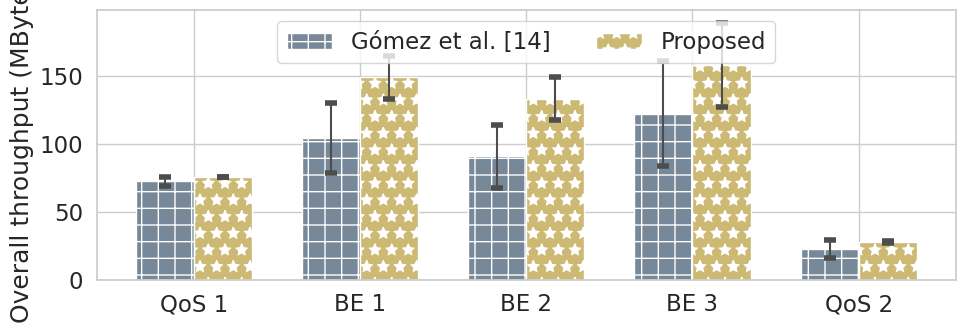

Python code for this plot:
# Credit: Josh Hemann

import numpy as np
import matplotlib.pyplot as plt
import seaborn as sns


# Applying Seaborn style
# whitegrid, darkgrid, whitegrid, dark, white, and ticks
sns.set(style="whitegrid", font='Times New Roman', palette='deep', font_scale=1.5, color_codes=True, rc=None)
plt.rcParams['mathtext.fontset'] = 'stix'
hatches = ['+', 'x', '.', '*', 'o', '\\', 'O', '-']
colors = ['darkolivegreen', 'darkblue', 'deepskyblue', 'magenta', 'goldenrod']

labels = ['QoS 1', 'BE 1', 'BE 2', 'BE 3', 'QoS 2']
gomez_means = [72.5155892, 104.3034556, 90.9691716, 122.3811068, 22.6695836]
gomez_stdev = [4.891895451, 36.24370068, 32.55314513, 54.02524397, 8.982744464]
gomez_conf_t = [3.49945119, 25.92718158, 23.28711718, 38.64733137, 6.42586829]

ours_means = [75.6060732, 149.0562872, 133.3701568, 158.1043268, 27.7821612]
ours_stdev = [0.286385811, 21.92071765, 21.97503862, 43.52921085, 1.130479717]
ours_conf_t = [0.20486807, 15.68113675, 15.71999563, 31.13892160, 0.80869647]

error_config = {'ecolor': '0.3', 'capthick': 4, 'capsize': 4}

x = np.arange(len(labels))  # the label locations
width = 0.35  # the width of the bars

fig, ax = plt.subplots(figsize=(10, 3.6))
rects1 = ax.bar(x - width/2, gomez_means, width,
                hatch=hatches[0], color='lightslategray',
                yerr=gomez_conf_t, error_kw=error_config,
                label='Gómez et al. [14]')
rects2 = ax.bar(x + width/2, ours_means, width,
                hatch=hatches[3], color='y',
                yerr=ours_conf_t, error_kw=error_config,
                label='Proposed')

# Add some text for labels, title and custom x-axis tick labels, etc.
ax.set_ylabel('Overall throughput (MBytes)')
ax.set_xticks(x)
ax.set_xticklabels(labels)
ax.legend()

# def autolabel(rects):
#     """Attach a text label above each bar in *rects*, displaying its height."""
#     for rect in rects:
#         height = rect.get_height()
#         ax.annotate('{}'.format(height),
#                     xy=(rect.get_x() + rect.get_width() / 2, height),
#                     xytext=(0, 3),  # 3 points vertical offset
#                     textcoords="offset points",
#                     ha='center', va='bottom')

# autolabel(rects1)
# autolabel(rects2)

ax.legend(loc='upper center', bbox_to_anchor=(0.5, 1.00), ncol=2)
ax.grid(True)
fig.tight_layout()

plt.savefig("overall_results_throughput_side_by_side.eps", format="eps")
plt.savefig("overall_results_throughput_side_by_side.pdf", format="pdf")
plt.savefig("overall_results_throughput_side_by_side.png", format="png")
plt.show()